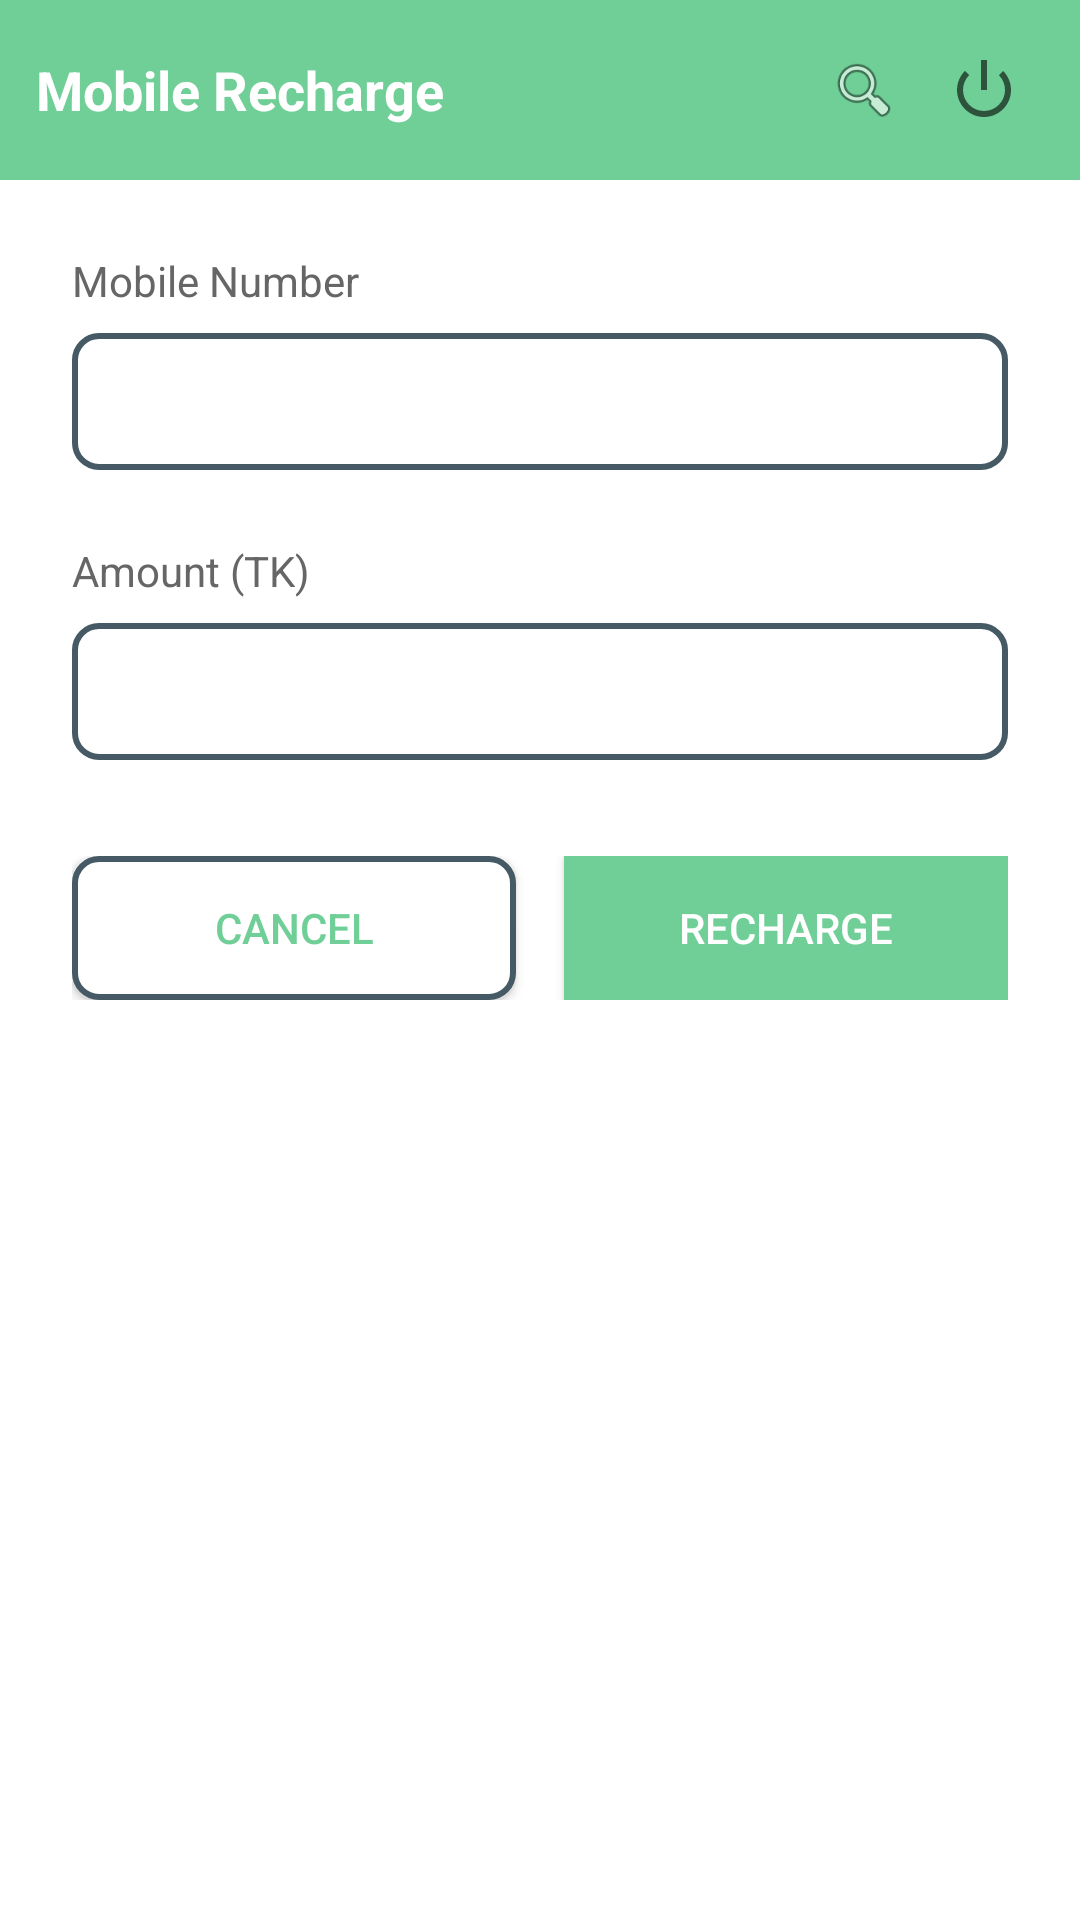

Android layout source for this screen:
<!-- AndroidManifest.xml: application theme Theme.Shopping.NoActionBar -->
<!-- res/layout/fragment_recharge.xml -->
<?xml version="1.0" encoding="utf-8"?>
<LinearLayout xmlns:android="http://schemas.android.com/apk/res/android"
    android:layout_width="match_parent"
    android:layout_height="match_parent"
    android:background="#FFFFFF"
    android:orientation="vertical">

    <RelativeLayout
        android:layout_width="match_parent"
        android:layout_height="60dp"
        android:background="#6FCF97"
        android:padding="12dp">

        <TextView
            android:layout_width="wrap_content"
            android:layout_height="wrap_content"
            android:layout_centerVertical="true"
            android:text="Mobile Recharge"
            android:textColor="#FFFFFF"
            android:textSize="18sp"
            android:textStyle="bold" />

        <ImageView
            android:id="@+id/logoutIcon"
            android:layout_width="24dp"
            android:layout_height="24dp"
            android:layout_alignParentEnd="true"
            android:layout_centerVertical="true"
            android:layout_marginEnd="8dp"
            android:src="@android:drawable/ic_lock_power_off" />

        <ImageView
            android:id="@+id/searchIcon"
            android:layout_width="24dp"
            android:layout_height="24dp"
            android:layout_centerVertical="true"
            android:layout_toStartOf="@id/logoutIcon"
            android:layout_marginEnd="16dp"
            android:src="@android:drawable/ic_menu_search" />
    </RelativeLayout>

    <LinearLayout
        android:layout_width="match_parent"
        android:layout_height="wrap_content"
        android:orientation="vertical"
        android:padding="24dp"
        android:layout_gravity="center_vertical">

        <TextView
            android:layout_width="wrap_content"
            android:layout_height="wrap_content"
            android:text="Mobile Number"
            android:textColor="#666666"
            android:textSize="14sp" />

        <EditText
            android:id="@+id/mobileNumberInput"
            android:layout_width="match_parent"
            android:layout_height="wrap_content"
            android:layout_marginTop="8dp"
            android:inputType="phone"
            android:padding="12dp"
            android:background="@drawable/rounded_border_bg"
            android:textSize="16sp" />

        <TextView
            android:layout_width="wrap_content"
            android:layout_height="wrap_content"
            android:layout_marginTop="24dp"
            android:text="Amount (TK)"
            android:textColor="#666666"
            android:textSize="14sp" />

        <EditText
            android:id="@+id/amountInput"
            android:layout_width="match_parent"
            android:layout_height="wrap_content"
            android:layout_marginTop="8dp"
            android:inputType="number"
            android:padding="12dp"
            android:background="@drawable/rounded_border_bg"
            android:textSize="16sp" />

        <LinearLayout
            android:layout_width="match_parent"
            android:layout_height="wrap_content"
            android:layout_marginTop="32dp"
            android:gravity="center"
            android:orientation="horizontal">

            <Button
                android:id="@+id/btnCancel"
                android:layout_width="0dp"
                android:layout_height="wrap_content"
                android:layout_weight="1"
                android:layout_marginEnd="8dp"
                android:text="Cancel"
                android:textColor="#6FCF97"
                android:background="@drawable/rounded_border_bg" />

            <Button
                android:id="@+id/btnContinue"
                android:layout_width="0dp"
                android:layout_height="wrap_content"
                android:layout_weight="1"
                android:layout_marginStart="8dp"
                android:text="Recharge"
                android:textColor="#FFFFFF"
                android:background="#6FCF97" />
        </LinearLayout>
    </LinearLayout>
</LinearLayout>
<!-- resources referenced by this layout -->
<resources>
  <!-- drawable rounded_border_bg (drawable) -->
  <?xml version="1.0" encoding="utf-8"?>
  <shape xmlns:android="http://schemas.android.com/apk/res/android">
      <solid android:color="#FFFFFF" /> 
      <corners android:radius="8dp" /> 
      <stroke
          android:width="2dp"
          android:color="@color/purple_700" />
  </shape>
  <style name="Theme.Shopping.NoActionBar">
          <item name="windowActionBar">true</item>
          <item name="windowNoTitle">true</item>
      </style>
  <color name="purple_700">#FF455A64</color>
</resources>
